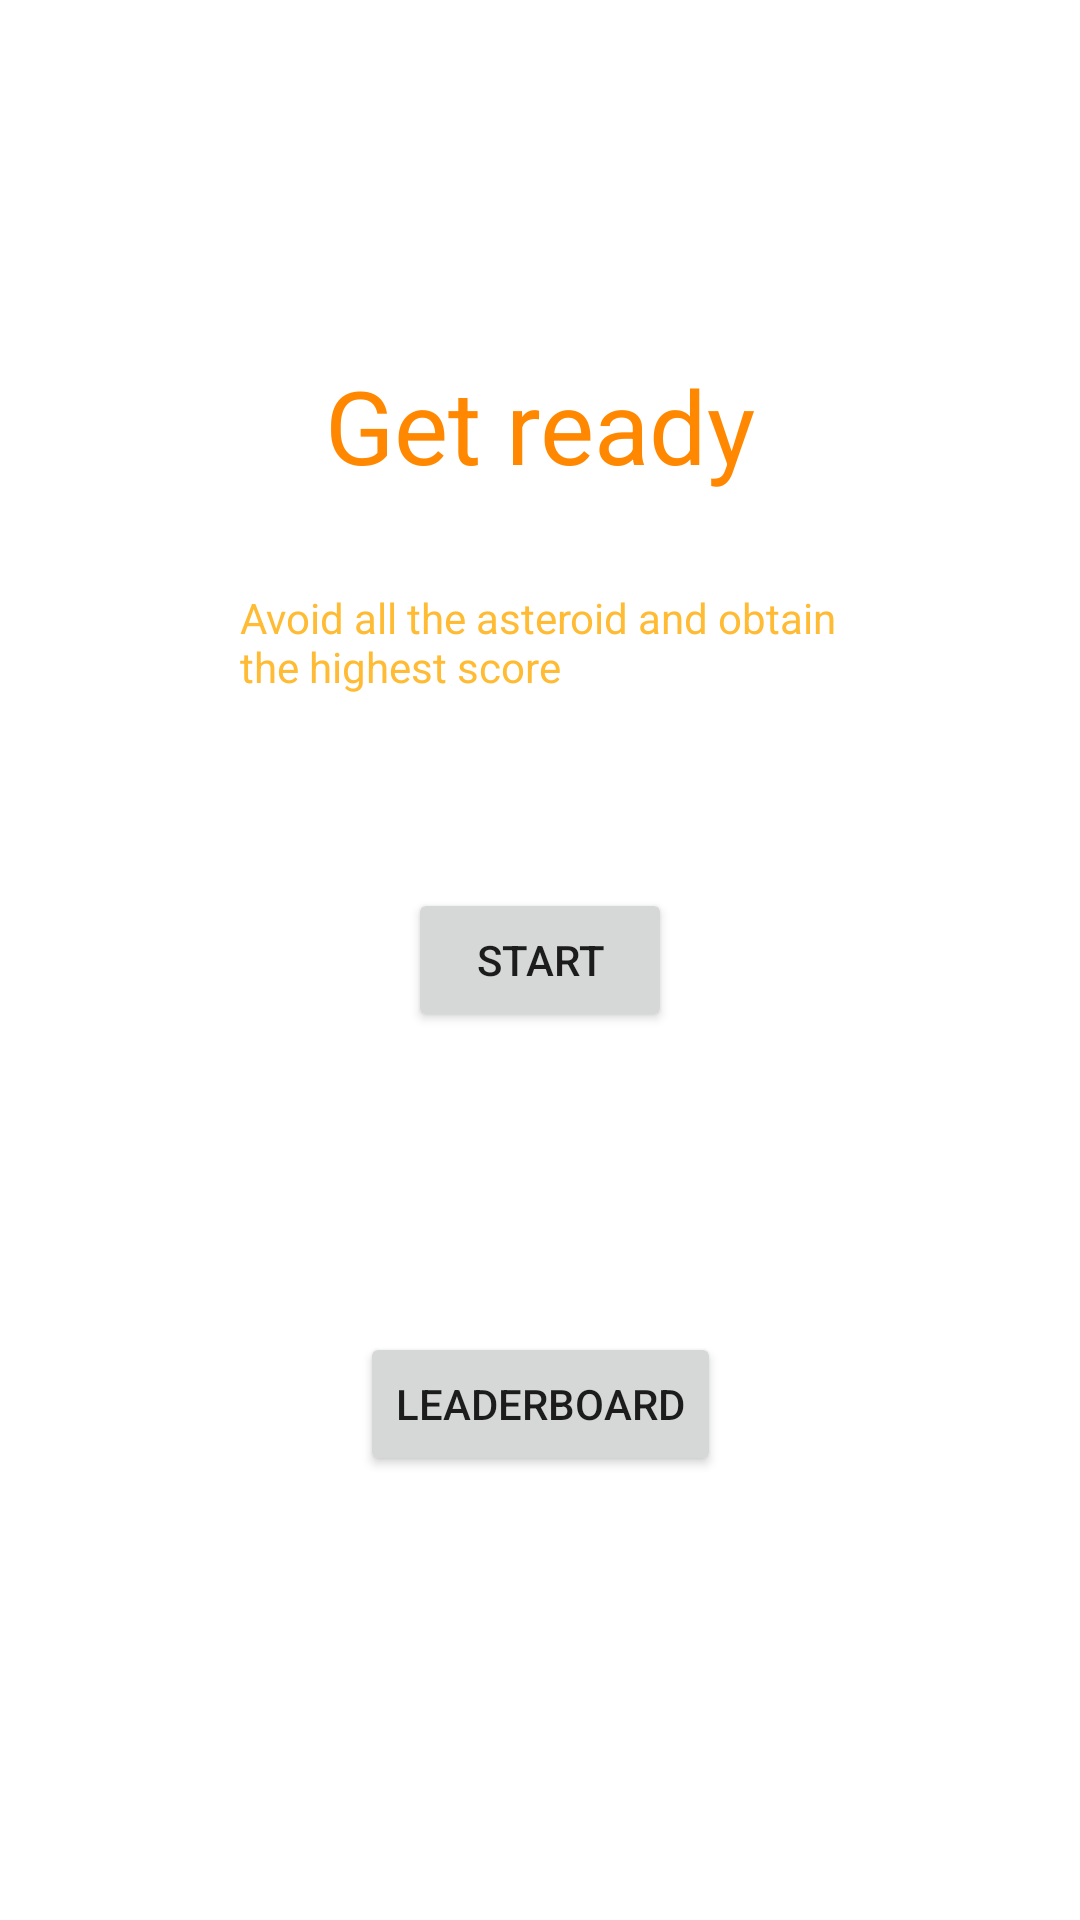

Android layout source for this screen:
<!-- AndroidManifest.xml: application theme Theme.MACCProject -->
<!-- res/layout/fragment_start.xml -->
<?xml version="1.0" encoding="utf-8"?>
<FrameLayout xmlns:android="http://schemas.android.com/apk/res/android"
    xmlns:app="http://schemas.android.com/apk/res-auto"
    xmlns:tools="http://schemas.android.com/tools"
    android:layout_width="match_parent"
    android:layout_height="match_parent"
    tools:context=".StartFragment">

    <androidx.constraintlayout.widget.ConstraintLayout
        android:layout_width="match_parent"
        android:layout_height="match_parent"
        >

        <Button
            android:id="@+id/startButton"
            android:layout_width="wrap_content"
            android:layout_height="wrap_content"
            android:text="Start"
            app:layout_constraintBottom_toBottomOf="parent"
            app:layout_constraintEnd_toEndOf="parent"
            app:layout_constraintStart_toStartOf="parent"
            app:layout_constraintTop_toTopOf="parent" />

        <TextView
            android:id="@+id/startText"
            android:layout_width="wrap_content"
            android:layout_height="wrap_content"
            android:text="Get ready"
            android:textColor="?attr/colorPrimary"
            android:textSize="34sp"
            app:layout_constraintBottom_toBottomOf="parent"
            app:layout_constraintEnd_toEndOf="parent"
            app:layout_constraintStart_toStartOf="parent"
            app:layout_constraintTop_toTopOf="parent"
            app:layout_constraintVertical_bias="0.20" />

        <TextView
            android:id="@+id/description"
            android:layout_width="0dp"
            android:layout_height="wrap_content"
            android:layout_marginStart="80dp"
            android:layout_marginTop="32dp"
            android:layout_marginEnd="80dp"
            android:text="Avoid all the asteroid and obtain the highest score"
            android:textColor="?attr/colorPrimaryVariant"
            app:layout_constraintEnd_toEndOf="parent"
            app:layout_constraintStart_toStartOf="parent"
            app:layout_constraintTop_toBottomOf="@+id/startText" />

        <Button
            android:id="@+id/leaderb_btn"
            android:layout_width="wrap_content"
            android:layout_height="wrap_content"
            android:text="Leaderboard"
            app:layout_constraintBottom_toBottomOf="parent"
            app:layout_constraintEnd_toEndOf="parent"
            app:layout_constraintStart_toStartOf="parent"
            app:layout_constraintTop_toTopOf="parent"
            app:layout_constraintVertical_bias="0.75" />
    </androidx.constraintlayout.widget.ConstraintLayout>

</FrameLayout>
<!-- resources referenced by this layout -->
<resources>
  <style name="Theme.MACCProject" parent="Theme.MaterialComponents.DayNight.DarkActionBar">
          
          <item name="colorPrimary">@android:color/holo_orange_dark</item>
          <item name="colorPrimaryVariant">@android:color/holo_orange_light</item>
          <item name="colorOnPrimary">@color/white</item>
          
          <item name="colorSecondary">@android:color/holo_green_light</item>
          <item name="colorSecondaryVariant">@android:color/holo_green_dark</item>
          <item name="colorOnSecondary">@color/black</item>
          
          <item name="android:statusBarColor" tools:targetApi="l">?attr/colorPrimaryVariant</item>
          
  
          <item name="android:windowNoTitle">true</item>
      </style>
  <!-- not gathered from this repository: default colours our renderer supplied (Android Studio template values) -->
  <color name="black">#FF000000</color>
  <color name="white">#FFFFFFFF</color>
</resources>
